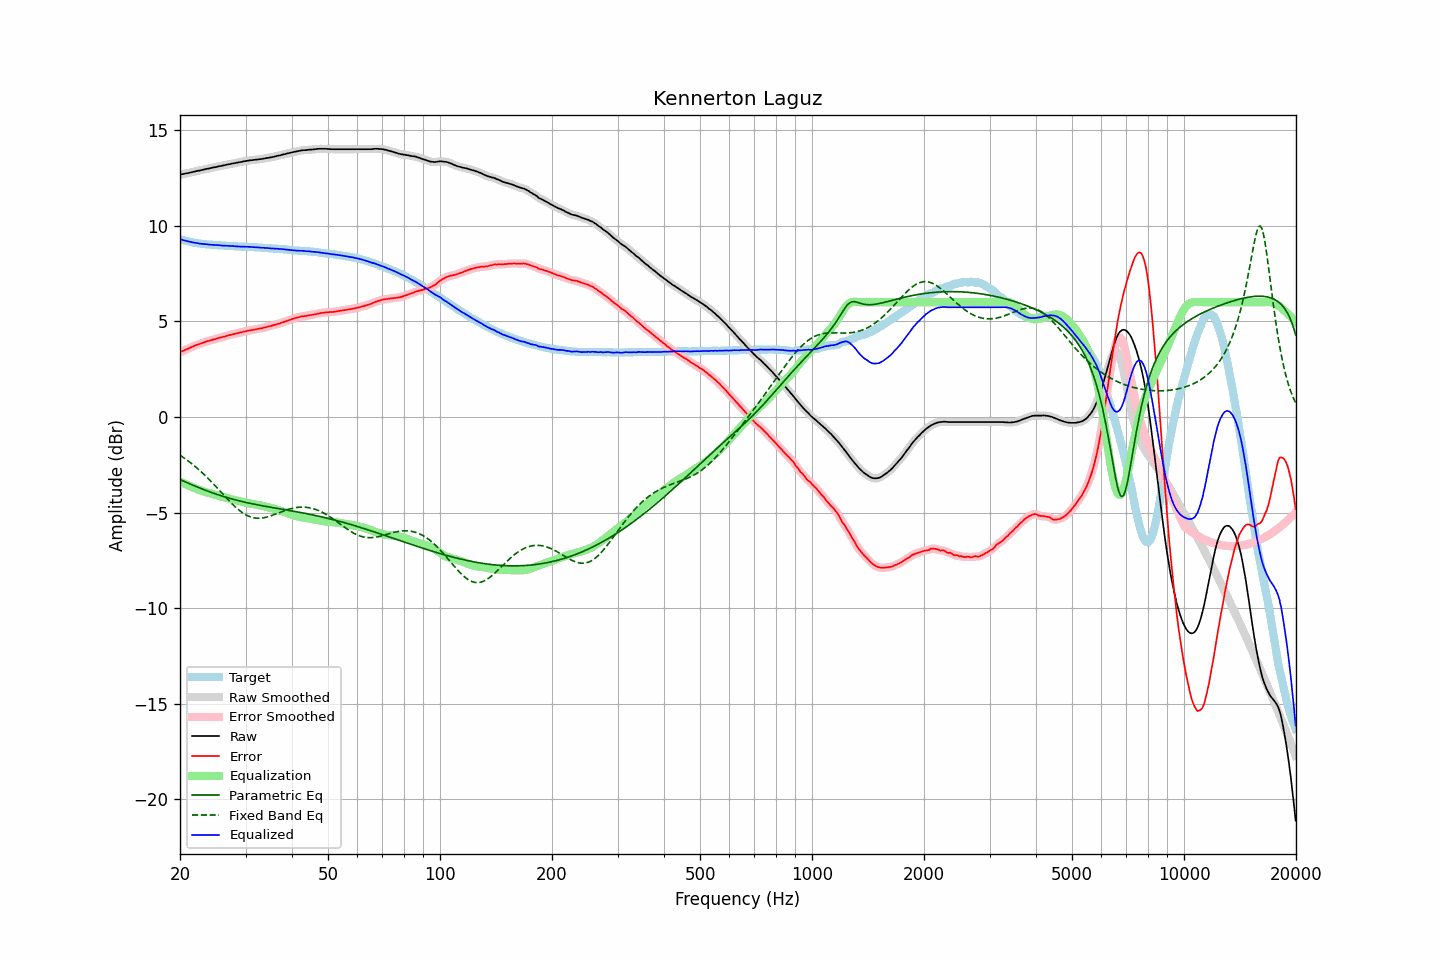

The table this chart was drawn from, first rows:
frequency, raw, error, smoothed, error_smoothed, equalization, parametric_eq, fixed_band_eq, equalized_raw, equalized_smoothed, target
20.00, 12.67, 3.38, 12.67, 3.38, -3.38, -3.28, -2.00, 9.30, 9.30, 9.30
20.20, 12.69, 3.43, 12.69, 3.42, -3.42, -3.31, -2.06, 9.27, 9.27, 9.27
20.40, 12.70, 3.46, 12.70, 3.46, -3.46, -3.35, -2.11, 9.24, 9.25, 9.24
20.61, 12.72, 3.50, 12.72, 3.50, -3.50, -3.39, -2.17, 9.22, 9.22, 9.23
20.81, 12.74, 3.54, 12.74, 3.53, -3.54, -3.42, -2.23, 9.20, 9.20, 9.20
21.02, 12.75, 3.57, 12.75, 3.57, -3.58, -3.46, -2.29, 9.18, 9.18, 9.18
21.23, 12.77, 3.61, 12.77, 3.61, -3.61, -3.50, -2.36, 9.16, 9.16, 9.16
21.44, 12.79, 3.65, 12.79, 3.65, -3.65, -3.53, -2.42, 9.14, 9.14, 9.14
21.66, 12.81, 3.69, 12.81, 3.69, -3.68, -3.57, -2.49, 9.13, 9.13, 9.12
21.87, 12.83, 3.72, 12.83, 3.72, -3.72, -3.60, -2.56, 9.11, 9.11, 9.11
22.09, 12.85, 3.76, 12.85, 3.76, -3.75, -3.64, -2.63, 9.10, 9.10, 9.09
22.31, 12.87, 3.79, 12.87, 3.79, -3.78, -3.67, -2.70, 9.09, 9.08, 9.08
22.54, 12.88, 3.81, 12.88, 3.81, -3.82, -3.71, -2.78, 9.06, 9.07, 9.07
22.76, 12.90, 3.84, 12.90, 3.84, -3.85, -3.74, -2.85, 9.06, 9.06, 9.06
22.99, 12.92, 3.87, 12.92, 3.87, -3.87, -3.77, -2.93, 9.05, 9.05, 9.05
23.22, 12.94, 3.90, 12.94, 3.90, -3.90, -3.81, -3.01, 9.04, 9.04, 9.04
23.45, 12.96, 3.93, 12.96, 3.93, -3.93, -3.84, -3.09, 9.03, 9.03, 9.03
23.69, 12.98, 3.96, 12.98, 3.96, -3.95, -3.87, -3.18, 9.03, 9.02, 9.02
23.92, 12.99, 3.97, 12.99, 3.98, -3.98, -3.90, -3.26, 9.01, 9.02, 9.02
24.16, 13.01, 4.00, 13.01, 4.00, -4.00, -3.93, -3.35, 9.01, 9.01, 9.01
24.40, 13.03, 4.02, 13.03, 4.03, -4.03, -3.96, -3.43, 9.00, 9.00, 9.01
24.65, 13.05, 4.05, 13.05, 4.05, -4.05, -3.99, -3.52, 9.00, 9.00, 9.00
24.89, 13.06, 4.07, 13.06, 4.07, -4.07, -4.02, -3.61, 8.99, 8.99, 8.99
25.14, 13.08, 4.10, 13.08, 4.10, -4.10, -4.05, -3.70, 8.98, 8.98, 8.98
25.39, 13.10, 4.13, 13.10, 4.12, -4.12, -4.08, -3.79, 8.98, 8.98, 8.97
25.65, 13.12, 4.15, 13.12, 4.15, -4.15, -4.11, -3.89, 8.98, 8.97, 8.97
25.91, 13.13, 4.17, 13.13, 4.17, -4.17, -4.13, -3.98, 8.96, 8.96, 8.96
26.16, 13.15, 4.19, 13.15, 4.19, -4.19, -4.16, -4.07, 8.96, 8.96, 8.96
26.43, 13.17, 4.21, 13.17, 4.21, -4.22, -4.19, -4.16, 8.95, 8.95, 8.96
26.69, 13.19, 4.24, 13.19, 4.24, -4.24, -4.21, -4.25, 8.95, 8.95, 8.95
26.96, 13.21, 4.26, 13.21, 4.26, -4.26, -4.24, -4.34, 8.95, 8.95, 8.95
27.23, 13.22, 4.28, 13.23, 4.29, -4.28, -4.26, -4.43, 8.94, 8.94, 8.94
27.50, 13.24, 4.31, 13.24, 4.31, -4.30, -4.28, -4.51, 8.94, 8.94, 8.94
27.77, 13.26, 4.33, 13.26, 4.33, -4.33, -4.31, -4.59, 8.93, 8.93, 8.93
28.05, 13.27, 4.35, 13.27, 4.35, -4.35, -4.33, -4.67, 8.92, 8.93, 8.92
28.33, 13.29, 4.37, 13.29, 4.37, -4.37, -4.35, -4.75, 8.92, 8.92, 8.92
28.62, 13.30, 4.38, 13.30, 4.39, -4.39, -4.37, -4.82, 8.91, 8.92, 8.92
28.90, 13.32, 4.41, 13.32, 4.41, -4.41, -4.39, -4.89, 8.91, 8.91, 8.91
29.19, 13.33, 4.42, 13.33, 4.43, -4.43, -4.41, -4.96, 8.90, 8.91, 8.91
29.48, 13.35, 4.44, 13.35, 4.44, -4.45, -4.43, -5.02, 8.91, 8.91, 8.91
29.78, 13.37, 4.47, 13.37, 4.46, -4.46, -4.45, -5.07, 8.91, 8.90, 8.90
30.08, 13.38, 4.48, 13.38, 4.48, -4.48, -4.47, -5.12, 8.90, 8.90, 8.90
30.38, 13.40, 4.51, 13.40, 4.50, -4.50, -4.49, -5.16, 8.90, 8.90, 8.89
30.68, 13.41, 4.52, 13.41, 4.52, -4.52, -4.51, -5.20, 8.89, 8.89, 8.89
30.99, 13.42, 4.53, 13.42, 4.54, -4.53, -4.53, -5.23, 8.89, 8.89, 8.89
31.30, 13.43, 4.54, 13.43, 4.55, -4.55, -4.54, -5.26, 8.88, 8.88, 8.89
31.61, 13.44, 4.57, 13.44, 4.56, -4.56, -4.56, -5.28, 8.88, 8.88, 8.87
31.93, 13.45, 4.58, 13.45, 4.58, -4.58, -4.58, -5.29, 8.87, 8.87, 8.87
32.24, 13.46, 4.59, 13.46, 4.60, -4.59, -4.59, -5.30, 8.87, 8.87, 8.87
32.57, 13.47, 4.61, 13.47, 4.61, -4.61, -4.61, -5.30, 8.86, 8.86, 8.86
32.89, 13.48, 4.63, 13.48, 4.63, -4.63, -4.63, -5.30, 8.85, 8.85, 8.86
33.22, 13.49, 4.64, 13.49, 4.64, -4.65, -4.64, -5.29, 8.85, 8.85, 8.85
33.55, 13.51, 4.67, 13.51, 4.66, -4.66, -4.66, -5.27, 8.85, 8.84, 8.84
33.89, 13.52, 4.68, 13.52, 4.68, -4.68, -4.67, -5.26, 8.84, 8.84, 8.84
34.23, 13.54, 4.71, 13.54, 4.71, -4.70, -4.69, -5.24, 8.84, 8.83, 8.84
34.57, 13.55, 4.73, 13.55, 4.73, -4.73, -4.70, -5.21, 8.82, 8.83, 8.82
34.92, 13.57, 4.75, 13.57, 4.75, -4.75, -4.72, -5.19, 8.82, 8.82, 8.82
35.27, 13.58, 4.76, 13.58, 4.77, -4.77, -4.73, -5.16, 8.81, 8.81, 8.82
35.62, 13.60, 4.80, 13.60, 4.79, -4.79, -4.75, -5.13, 8.81, 8.81, 8.80
35.97, 13.62, 4.82, 13.62, 4.82, -4.82, -4.76, -5.09, 8.80, 8.80, 8.80
... 635 more rows
